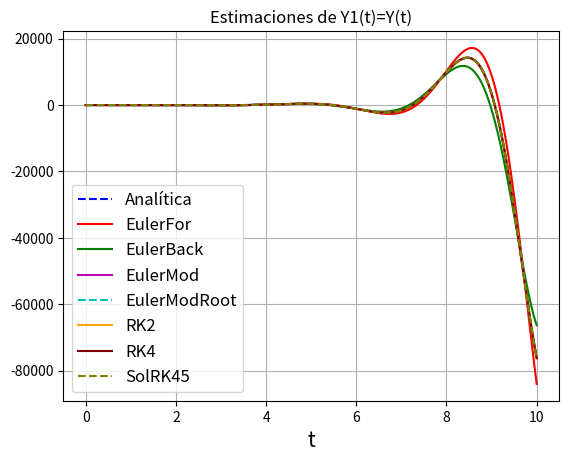
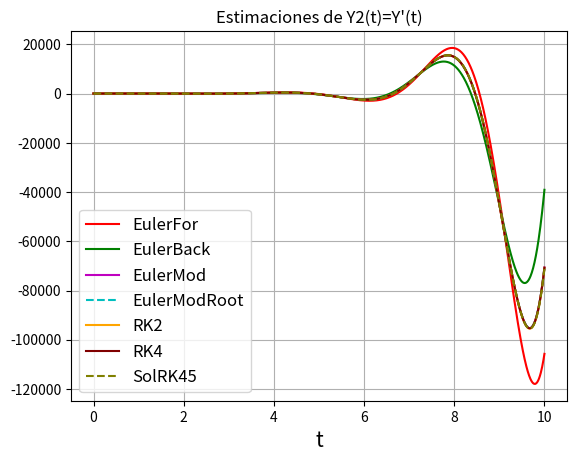
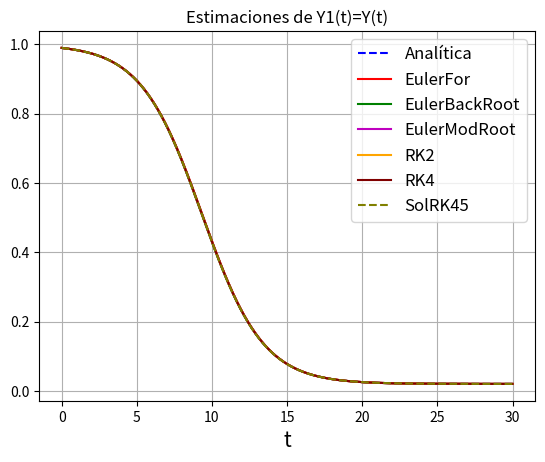
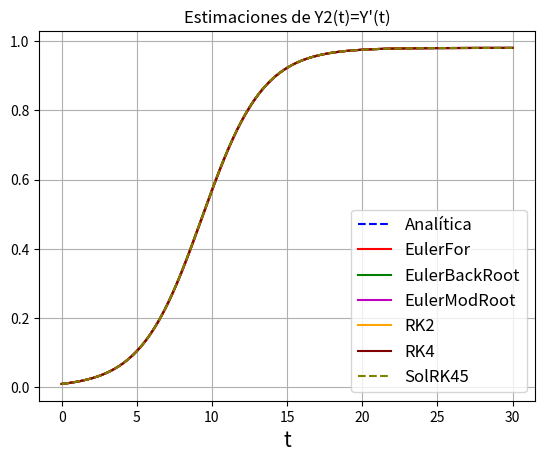

Write the Python code that produced these figures, in order.
##
# Importamos las librerías necesarias
import numpy as np
import matplotlib.pyplot as plt
import scipy.optimize as opt
import scipy.integrate as inte

# Estimación de la solución de la ecuación diferencial
# (y''-2y'+4y=8t-12sin(2t)) con y(0)=-2 y y'(0)=8
# Por los métodos de Euler y RK

# Definimos la función F1
def F1(y2):
    return y2

# Definimos la función F2
def F2(t, y1, y2):
    return 2.0 * y2 - 4.0 * y1 + 8.0 * t - 12.0 * np.sin(2.0 * t)

# Por facilidad definimos una función
# para la estimación del método de
# Euler hacia atrás
def F2EulerBack(t, y1, y2, h):
    return (y2 + h * (-4.0 * y1 + 8.0 * t - 12.0 * np.sin(2.0 * t))) / \
           (1 - 2 * h + 4 * (h**2))

# Por facilidad definimos una función
# para la estimación del método de
# Euler modificado
def F2EulerMod(t1, t2, y1, y2, h):
    return (y2 + (h / 2.0) * (F2(t1, y1, y2) - 4.0 * (y1 + (h/2.0) * y2) +
                              8.0 * t2 - 12.0 * np.sin(2.0 * t2))) / \
           (1 - h + (h**2))

# Creamos una función para encontrar
# simultáneamente las raíces de las
# ecuaciones resultantes del método
# de Euler modificado para Y1 y Y2
# Es de notar que esta función corresponde
# en realidad a un arreglo de 2 funciones:
# la primera correspondiente a Y1(i)
# la segunda correspondiente a Y2(i)
# En esta función:
# yt2 -->  Vector de dos posiciones
# donde yt2[0] corresponde al valor de Y1(i)
# y yt2[1] corresponde al valor de Y2(i)
# t1 --> Tiempo en la iteración i-1
# t2 --> Tiempo en la iteración i
# y1t1 --> Estimación de Y1 en la iteración i-1
# y2t1 --> Estimación de Y2 en la iteración i-1
# h --> Intervalo entre un tiempo y el
# siguiente (p.ej. t2-t1)
def FEulerModRoot(yt2, t1, t2, y1t1, y2t1, h):
    return [y1t1 + (h / 2.0) * \
           (F1(y2t1) + F1(yt2[1])) - yt2[0],
            y2t1 + (h / 2.0) * \
           (F2(t1, y1t1, y2t1) + F2(t2, yt2[0], yt2[1])) - yt2[1]]

# Solución Y1 analítica
def Y1Analitic(t):
    return 2 * (3**(1/2)) * np.exp(t) * np.sin((3**(1/2)) * t) + \
           2 * t + 1 - 3 * np.cos(2 * t)

# Definimos un valor para h
h = 0.01
# Definimos la condición inicial para Y1 y Y2
Y10 = -2
Y20 = 8
# Definimos el tiempo inicial
To = 0.0
# Definimos el tiempo final
Tf = 10.0
# Creamos un arreglo de tiempo que vaya
# desde To hasta Tf con pasos de h
T = np.arange(To, Tf + h, h)
# Definimos un arreglo para ir almacenando
# los valores estimados de Y1(t) en cada iteración
Y1EulerFor = np.zeros(len(T))
Y1EulerBack = np.zeros(len(T))
Y1EulerMod = np.zeros(len(T))
Y1EulerModRoot = np.zeros(len(T))
Y1RK2 = np.zeros(len(T))
Y1RK4 = np.zeros(len(T))
# Definimos un arreglo para ir almacenando
# los valores estimados de Y2(t) en cada iteración
Y2EulerFor = np.zeros(len(T))
Y2EulerBack = np.zeros(len(T))
Y2EulerMod = np.zeros(len(T))
Y2EulerModRoot = np.zeros(len(T))
Y2RK2 = np.zeros(len(T))
Y2RK4 = np.zeros(len(T))
# Asignamos el valor de la condición
# inicial al primer valor de Y1(t)
Y1EulerFor[0] = Y10
Y1EulerBack[0] = Y10
Y1EulerMod[0] = Y10
Y1EulerModRoot[0] = Y10
Y1RK2[0] = Y10
Y1RK4[0] = Y10
# Asignamos el valor de la condición
# inicial al primer valor de Y2(t)
Y2EulerFor[0] = Y20
Y2EulerBack[0] = Y20
Y2EulerMod[0] = Y20
Y2EulerModRoot[0] = Y20
Y2RK2[0] = Y20
Y2RK4[0] = Y20
# Creamos un procedimiento iterativo que
# recorra completo el arrego de tiempo desde
# la segunda posición hasta la última
for iter in range(1, len(T)):
    # Vamos estimando el valor de Yi
    # correspondiente a la iteración i

    # Euler hacia adelante
    Y1EulerFor[iter] = Y1EulerFor[iter - 1] + \
                      h * F1(Y2EulerFor[iter - 1])
    Y2EulerFor[iter] = Y2EulerFor[iter - 1] + \
                      h * F2(T[iter - 1], Y1EulerFor[iter - 1],
                             Y2EulerFor[iter - 1])
    # Euler hacia atrás

    Y2EulerBack[iter] = F2EulerBack(T[iter], Y1EulerBack[iter - 1],
                                    Y2EulerBack[iter - 1], h)
    Y1EulerBack[iter] = Y1EulerBack[iter - 1] + h * F1(Y2EulerBack[iter])


    # Euler modificado
    Y2EulerMod[iter] = F2EulerMod(T[iter - 1], T[iter],
                                  Y1EulerMod[iter - 1],
                                  Y2EulerMod[iter - 1], h)
    Y1EulerMod[iter] = Y1EulerMod[iter - 1] + (h / 2.0) * \
                       (F1(Y2EulerMod[iter - 1]) + F1(Y2EulerMod[iter]))

    # Euler modificado resolviendo el sistema de ecuaciones no-lineales
    SolMod = opt.fsolve(FEulerModRoot,
                      np.array([Y1EulerModRoot[iter - 1],
                                Y2EulerModRoot[iter - 1]]),
                      (T[iter - 1], T[iter], Y1EulerModRoot[iter - 1],
                       Y2EulerModRoot[iter - 1], h), xtol=10**-15)
    Y1EulerModRoot[iter] = SolMod[0]
    Y2EulerModRoot[iter] = SolMod[1]

    # RK2
    k11 = F1(Y2RK2[iter - 1])
    k21 = F2(T[iter - 1], Y1RK2[iter - 1], Y2RK2[iter - 1])
    k12 = F1(Y2RK2[iter - 1] + k21 * h)
    k22 = F2(T[iter - 1] + h, Y1RK2[iter - 1] + k11 * h,
             Y2RK2[iter - 1] + k21 * h)
    Y1RK2[iter] = Y1RK2[iter - 1] + (h / 2.0) * (k11 + k12)
    Y2RK2[iter] = Y2RK2[iter - 1] + (h / 2.0) * (k21 + k22)

    # RK4
    k11 = F1(Y2RK4[iter - 1])
    k21 = F2(T[iter - 1], Y1RK4[iter - 1], Y2RK4[iter - 1])
    k12 = F1(Y2RK4[iter - 1] + 0.5 * k21 * h)
    k22 = F2(T[iter - 1] + 0.5 * h, Y1RK4[iter - 1] + 0.5 * k11 * h,
             Y2RK4[iter - 1] + 0.5 * k21 * h)
    k13 = F1(Y2RK4[iter - 1] + 0.5 * k22 * h)
    k23 = F2(T[iter - 1] + 0.5 * h, Y1RK4[iter - 1] + 0.5 * k12 * h,
             Y2RK4[iter - 1] + 0.5 * k22 * h)
    k14 = F1(Y2RK4[iter - 1] + k23 * h)
    k24 = F2(T[iter - 1] + h, Y1RK4[iter - 1] + k13 * h,
             Y2RK4[iter - 1] + k23 * h)
    Y1RK4[iter] = Y1RK4[iter - 1] + (h / 6.0) * \
                  (k11 + 2.0 * k12 + 2.0 * k13 + k14)
    Y2RK4[iter] = Y2RK4[iter - 1] + (h / 6.0) * \
                  (k21 + 2.0 * k22 + 2.0 * k23 + k24)

# Creamos una función con el sistema
# de ecuaciones F1 y F2
def FSystem(t, y):
    return [F1(y[1]),F2(t,y[0],y[1])]

    # Llamamos la función solve_ivp del
    # paquete integrate de la librería scipy
SolRK45 = inte.solve_ivp(FSystem, [To,Tf], [Y10,Y20], t_eval=T, method='RK45')

# Graficamos la estimación de Y1(t)=Y(t) obtenida
plt.figure()
plt.plot(T, Y1Analitic(T), "--b")
plt.plot(T, Y1EulerFor, "r")
plt.plot(T, Y1EulerBack, "g")
plt.plot(T, Y1EulerMod, "m")
plt.plot(T, Y1EulerModRoot, "--c")
plt.plot(T, Y1RK2, "orange")
plt.plot(T, Y1RK4, "maroon")
plt.plot(T, SolRK45.y[0], "--", color="olive")
plt.xlabel("t", fontsize=15)
plt.title("Estimaciones de Y1(t)=Y(t)")
plt.legend(["Analítica","EulerFor","EulerBack","EulerMod","EulerModRoot",
            "RK2","RK4","SolRK45"], fontsize=12)
plt.grid(1)

# Graficamos la estimación de Y2(t)=Y'(t) obtenida
plt.figure()
plt.plot(T, Y2EulerFor, "r")
plt.plot(T, Y2EulerBack, "g")
plt.plot(T, Y2EulerMod, "m")
plt.plot(T, Y2EulerModRoot, "--c")
plt.plot(T, Y2RK2, "orange")
plt.plot(T, Y2RK4, "maroon")
plt.plot(T, SolRK45.y[1], "--", color="olive")
plt.xlabel("t", fontsize=15)
plt.title("Estimaciones de Y2(t)=Y'(t)")
plt.legend(["EulerFor","EulerBack","EulerMod","EulerModRoot",
            "RK2","RK4","SolRK45"], fontsize=12)
plt.grid(1)

# Estimación del error local
Y1EulerForErr = np.abs(Y1EulerFor - Y1Analitic(T))
Y1EulerBackErr = np.abs(Y1EulerBack - Y1Analitic(T))
Y1EulerModErr = np.abs(Y1EulerMod - Y1Analitic(T))
Y1RK2Err = np.abs(Y1RK2 - Y1Analitic(T))
Y1RK4Err = np.abs(Y1RK4 - Y1Analitic(T))

# Estimación del error acumulado con todos los métodos
Y1EulerForErrCum = np.cumsum(Y1EulerForErr)
Y1EulerBackErrCum = np.cumsum(Y1EulerBackErr)
Y1EulerModErrCum = np.cumsum(Y1EulerModErr)
Y1RK2ErrCum = np.cumsum(Y1RK2Err)
Y1RK4ErrCum = np.cumsum(Y1RK4Err)

print("{:.02f}\t{:.06f}\t{:.06f}\t{:.06f}\t{:.06f}\t{:.10f}".format(
    h, Y1EulerForErrCum[-1], Y1EulerBackErrCum[-1], Y1EulerModErrCum[-1],
    Y1RK2ErrCum[-1], Y1RK4ErrCum[-1]))

print("{:.02f}\t{:.06f}\t{:.06f}\t{:.06f}\t{:.06f}\t{:.010f}".format(
    h, Y1EulerForErrCum[-1] / np.size(Y1EulerForErrCum),
    Y1EulerBackErrCum[-1] / np.size(Y1EulerBackErrCum),
    Y1EulerModErrCum[-1] / np.size(Y1EulerModErrCum),
    Y1RK2ErrCum[-1] / np.size(Y1RK2ErrCum),
    Y1RK4ErrCum[-1] / np.size(Y1RK4ErrCum)))

##
# Importamos las librerías numpy y matplotlib
import numpy as np
import matplotlib.pyplot as plt
import scipy.optimize as opt
import scipy.integrate as inte

# Estimación de la solución del sistema
# de ecuaciones del modelo SIS
# (Susceptibles-Infectados-Susceptibles)
# dS(t)/dt=bI(t)-aS(t)I(t);dI(t)/dt=aS(t)I(t)-bI(t)
# con:
# a -> Tasa de infección
# b -> Tasa de recuperación
# So -> % inicial de susceptibles
# Io -> % inicial de infectados
# Usaremos Y1 = S(t) y Y2 = I(t)
# Por los métodos de Euler y RK

# Definimos la función F1
def F1(y1, y2, a, b):
    return b * y2 - a * y1 * y2

# Definimos la función F2
def F2(y1, y2, a, b):
    return a * y1 * y2 - b * y2

# Creamos una función para encontrar
# simultáneamente las raíces de las
# ecuaciones resultantes del método
# de Euler hacia atrás para Y1 y Y2
def FEulerBackRoot(yt2, y1t1, y2t1, h, a, b):
    return [y1t1 + h * F1(yt2[0], yt2[1], a, b) - yt2[0],
            y2t1 + h * F2(yt2[0], yt2[1], a, b) - yt2[1]]

# Creamos una función para encontrar
# simultáneamente las raíces de las
# ecuaciones resultantes del método
# de Euler modificado para Y1 y Y2
def FEulerModRoot(yt2, y1t1, y2t1, h, a, b):
    return [y1t1 + (h / 2.0) * \
           (F1(y1t1, y2t1, a, b) + F1(yt2[0], yt2[1], a, b)) - yt2[0],
            y2t1 + (h / 2.0) * \
           (F2(y1t1, y2t1, a, b) + F2(yt2[0], yt2[1], a, b)) - yt2[1]]

# Para efectos de comparación,
# definimos la solución analítica para Y2
def Y2Analitic(t, a, b, So, Io, N):
    return ((a*N-b)*Io*np.exp((a*N-b)*t))/\
           ((a*N-b)+a*Io*(np.exp((a*N-b)*t)-1))

# Para efectos de comparación,
# definimos la solución analítica para Y1
def Y1Analitic(t, a, b, So, Io, N):
    return N - Y2Analitic(t, a, b, So, Io, N)

# Definimos los parámetros para resolver
# el modelo
# Tasa de infection
a = 0.5
# Tasa de recuperación
b = 0.01
# Porcentaje inicial de personas susceptibles
So = 0.99
# Porcentaje inicial de personas infectadas
Io = 1 - So
# Total de personas
N = So + Io

# Definimos un valor para h
h = 0.01
# Definimos la condición inicial para Y1 y Y2
Y10 = So
Y20 = Io
# Definimos el tiempo inicial
To = 0.0
# Definimos el tiempo final
Tf = 30.0
# Creamos un arreglo de tiempo que vaya
# desde To hasta Tf con pasos de h
T = np.arange(To, Tf + h, h)
# Definimos un arreglo para ir almacenando
# los valores estimados de Y1(t) en cada iteración
Y1EulerFor = np.zeros(len(T))
Y1EulerBackRoot = np.zeros(len(T))
Y1EulerModRoot = np.zeros(len(T))
Y1RK2 = np.zeros(len(T))
Y1RK4 = np.zeros(len(T))
# Definimos un arreglo para ir almacenando
# los valores estimados de Y2(t) en cada iteración
Y2EulerFor = np.zeros(len(T))
Y2EulerBackRoot = np.zeros(len(T))
Y2EulerModRoot = np.zeros(len(T))
Y2RK2 = np.zeros(len(T))
Y2RK4 = np.zeros(len(T))
# Asignamos el valor de la condición
# inicial al primer valor de Y1(t)
Y1EulerFor[0] = Y10
Y1EulerBackRoot[0] = Y10
Y1EulerModRoot[0] = Y10
Y1RK2[0] = Y10
Y1RK4[0] = Y10
# Asignamos el valor de la condición
# inicial al primer valor de Y2(t)
Y2EulerFor[0] = Y20
Y2EulerBackRoot[0] = Y20
Y2EulerModRoot[0] = Y20
Y2RK2[0] = Y20
Y2RK4[0] = Y20
# Creamos un procedimiento iterativo que
# recorra completo el arrego de tiempo desde
# la segunda posición hasta la última
for iter in range(1, len(T)):
    # Vamos estimando el valor de Yi
    # correspondiente a la iteración i

    # Euler hacia adelante
    Y1EulerFor[iter] = Y1EulerFor[iter - 1] + \
                      h * F1(Y1EulerFor[iter - 1], Y2EulerFor[iter - 1], a, b)
    Y2EulerFor[iter] = Y2EulerFor[iter - 1] + \
                      h * F2(Y1EulerFor[iter - 1], Y2EulerFor[iter - 1], a, b)
    # Euler hacia atrás resolviendo el sistema de ecuaciones no-lineales
    SolBack = opt.fsolve(FEulerBackRoot,
                      np.array([Y1EulerBackRoot[iter - 1],
                                Y2EulerBackRoot[iter - 1]]),
                      (Y1EulerBackRoot[iter - 1],
                       Y2EulerBackRoot[iter - 1], h, a, b), xtol=10**-15)
    Y1EulerBackRoot[iter] = SolBack[0]
    Y2EulerBackRoot[iter] = SolBack[1]

    # Euler modificado resolviendo el sistema de ecuaciones no-lineales
    SolMod = opt.fsolve(FEulerModRoot,
                      np.array([Y1EulerModRoot[iter - 1],
                                Y2EulerModRoot[iter - 1]]),
                      (Y1EulerModRoot[iter - 1],
                       Y2EulerModRoot[iter - 1], h, a, b), xtol=10**-15)
    Y1EulerModRoot[iter] = SolMod[0]
    Y2EulerModRoot[iter] = SolMod[1]

    # RK2
    k11 = F1(Y1RK2[iter - 1], Y2RK2[iter - 1], a, b)
    k21 = F2(Y1RK2[iter - 1], Y2RK2[iter - 1], a, b)
    k12 = F1(Y1RK2[iter - 1] + k11 * h, Y2RK2[iter - 1] + k21 * h, a, b)
    k22 = F2(Y1RK2[iter - 1] + k11 * h, Y2RK2[iter - 1] + k21 * h, a, b)
    Y1RK2[iter] = Y1RK2[iter - 1] + (h / 2.0) * (k11 + k12)
    Y2RK2[iter] = Y2RK2[iter - 1] + (h / 2.0) * (k21 + k22)

    # RK4
    k11 = F1(Y1RK4[iter - 1], Y2RK4[iter - 1], a, b)
    k21 = F2(Y1RK4[iter - 1], Y2RK4[iter - 1], a, b)
    k12 = F1(Y1RK4[iter - 1] + 0.5 * k11 * h,
             Y2RK4[iter - 1] + 0.5 * k21 * h, a, b)
    k22 = F2(Y1RK4[iter - 1] + 0.5 * k11 * h,
             Y2RK4[iter - 1] + 0.5 * k21 * h, a, b)
    k13 = F1(Y1RK4[iter - 1] + 0.5 * k12 * h,
             Y2RK4[iter - 1] + 0.5 * k22 * h, a, b)
    k23 = F2(Y1RK4[iter - 1] + 0.5 * k12 * h,
             Y2RK4[iter - 1] + 0.5 * k22 * h, a, b)
    k14 = F1(Y1RK4[iter - 1] + k13 * h,
             Y2RK4[iter - 1] + k23 * h, a, b)
    k24 = F2(Y1RK4[iter - 1] + k13 * h,
             Y2RK4[iter - 1] + k23 * h, a, b)
    Y1RK4[iter] = Y1RK4[iter - 1] + (h / 6.0) * \
                  (k11 + 2.0 * k12 + 2.0 * k13 + k14)
    Y2RK4[iter] = Y2RK4[iter - 1] + (h / 6.0) * \
                  (k21 + 2.0 * k22 + 2.0 * k23 + k24)

# Creamos una función con el sistema
# de ecuaciones F1 y F2
def FSystem(t, y, a, b):
    return [F1(y[0], y[1], a, b),F2(y[0],y[1], a, b)]

# Llamamos la función solve_ivp del
# paquete integrate de la librería scipy
SolRK45 = inte.solve_ivp(FSystem, [To,Tf], [Y10,Y20], args=(a, b),
                         t_eval=T, method='RK45')

# Graficamos la estimación de Y1(t)=Y(t) obtenida
plt.figure()
plt.plot(T, Y1Analitic(T, a, b, So, Io, N), "--b")
plt.plot(T, Y1EulerFor, "r")
plt.plot(T, Y1EulerBackRoot, "g")
plt.plot(T, Y1EulerModRoot, "m")
plt.plot(T, Y1RK2, "orange")
plt.plot(T, Y1RK4, "maroon")
plt.plot(T, SolRK45.y[0], "--", color="olive")
plt.xlabel("t", fontsize=15)
plt.title("Estimaciones de Y1(t)=Y(t)")
plt.legend(["Analítica","EulerFor","EulerBackRoot","EulerModRoot",
            "RK2","RK4","SolRK45"], fontsize=12)
plt.grid(1)

# Graficamos la estimación de Y2(t)=Y'(t) obtenida
plt.figure()
plt.plot(T, Y2Analitic(T, a, b, So, Io, N), "--b")
plt.plot(T, Y2EulerFor, "r")
plt.plot(T, Y2EulerBackRoot, "g")
plt.plot(T, Y2EulerModRoot, "m")
plt.plot(T, Y2RK2, "orange")
plt.plot(T, Y2RK4, "maroon")
plt.plot(T, SolRK45.y[1], "--", color="olive")
plt.xlabel("t", fontsize=15)
plt.title("Estimaciones de Y2(t)=Y'(t)")
plt.legend(["Analítica","EulerFor","EulerBackRoot","EulerModRoot",
            "RK2","RK4","SolRK45"], fontsize=12)
plt.grid(1)

##
# Estimación del error local
Y1EulerForErr = np.abs(Y1EulerFor - Y1Analitic(T, a, b, So, Io, N))
Y1EulerBackRootErr = np.abs(Y1EulerBackRoot - Y1Analitic(T, a, b, So, Io, N))
Y1EulerModRootErr = np.abs(Y1EulerModRoot - Y1Analitic(T, a, b, So, Io, N))
Y1RK2Err = np.abs(Y1RK2 - Y1Analitic(T, a, b, So, Io, N))
Y1RK4Err = np.abs(Y1RK4 - Y1Analitic(T, a, b, So, Io, N))

# Estimación del error acumulado con todos los métodos
Y1EulerForErrCum = np.cumsum(Y1EulerForErr)
Y1EulerBackRootErrCum = np.cumsum(Y1EulerBackRootErr)
Y1EulerModRootErrCum = np.cumsum(Y1EulerModRootErr)
Y1RK2ErrCum = np.cumsum(Y1RK2Err)
Y1RK4ErrCum = np.cumsum(Y1RK4Err)

print("{:.02f}\t{:.04f}\t{:.04f}\t{:.04f}\t{:.04f}\t{:.04f}".format(
    h, Y1EulerForErrCum[-1], Y1EulerBackRootErrCum[-1], Y1EulerModRootErrCum[-1],
    Y1RK2ErrCum[-1], Y1RK4ErrCum[-1]))

print("{:.04f}\t{:.04f}\t{:.04f}\t{:.04f}\t{:.04f}\t{:.010f}".format(
    h, Y1EulerForErrCum[-1] / np.size(Y1EulerForErrCum),
    Y1EulerBackRootErrCum[-1] / np.size(Y1EulerBackRootErrCum),
    Y1EulerModRootErrCum[-1] / np.size(Y1EulerModRootErrCum),
    Y1RK2ErrCum[-1] / np.size(Y1RK2ErrCum),
    Y1RK4ErrCum[-1] / np.size(Y1RK4ErrCum)))

